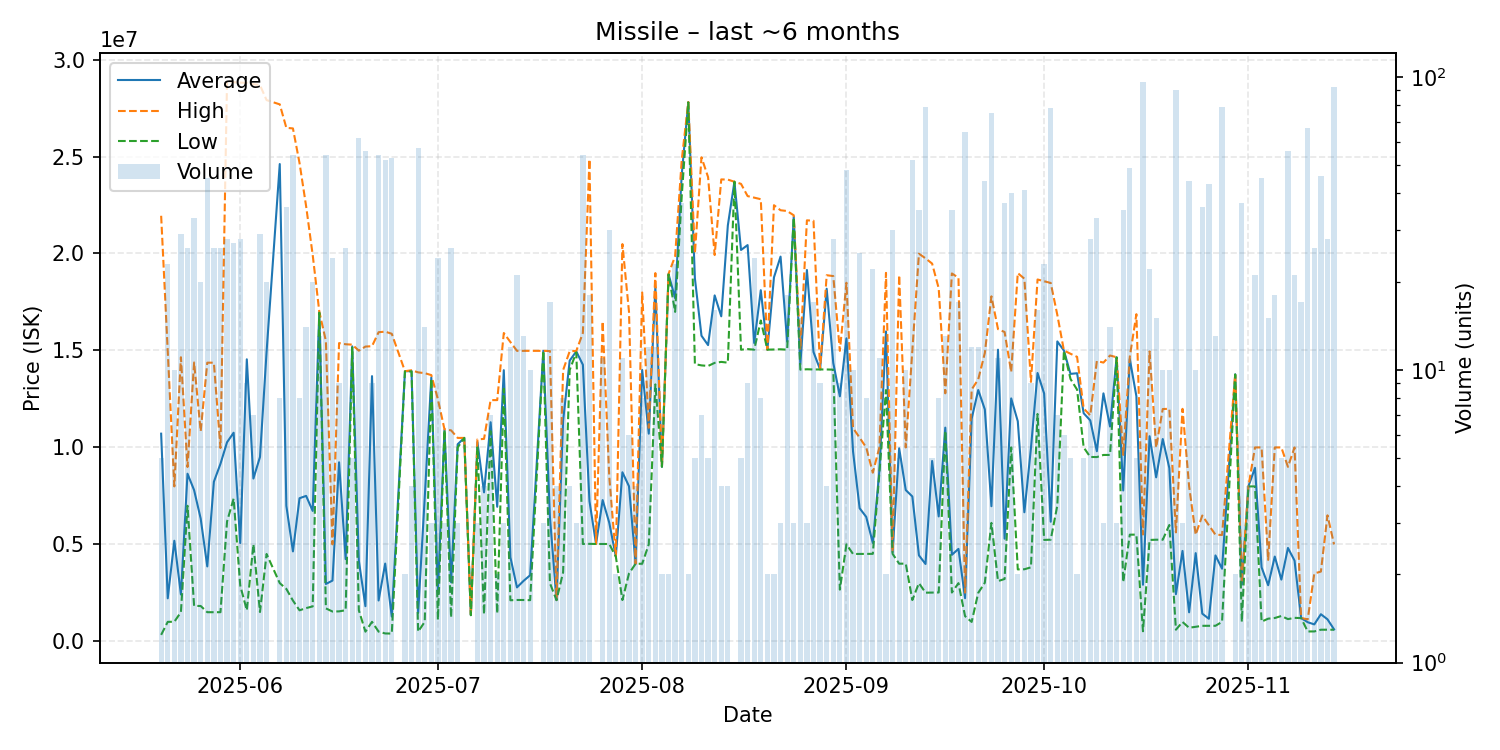

The file beside this chart, header and first rows:
date, average, highest, lowest, order_count, volume
2025-05-20, 10709520, 21945000, 333800, 5, 5
2025-05-21, 2218870, 14960000, 1005000, 6, 23
2025-05-22, 5186500, 7990000, 1011000, 4, 10
2025-05-23, 2416345, 14650000, 1506000, 10, 29
2025-05-24, 8644846, 8989000, 6990000, 13, 26
2025-05-25, 7797485, 14380000, 1830000, 20, 33
2025-05-26, 6330350, 10830000, 1823000, 19, 20
2025-05-27, 3863867, 14370000, 1503000, 17, 45
2025-05-28, 8227423, 14370000, 1501000, 10, 26
2025-05-29, 9153154, 9970000, 1503000, 9, 26
2025-05-30, 10266857, 28910000, 6179000, 10, 28
2025-05-31, 10757963, 28830000, 7361000, 10, 27
2025-06-01, 5069321, 28810000, 2883000, 10, 28
2025-06-02, 14543667, 28800000, 1600000, 9, 9
2025-06-03, 8394143, 28730000, 5005000, 7, 7
2025-06-04, 9508172, 28680000, 1512000, 13, 29
2025-06-05, 14929900, 27910000, 4505000, 15, 20
2025-06-07, 24612750, 27690000, 3002000, 8, 8
2025-06-08, 6988778, 26480000, 2703000, 22, 36
2025-06-09, 4639056, 26450000, 2102000, 13, 54
2025-06-10, 7380375, 24665000, 1600000, 5, 8
2025-06-11, 7500286, 22440000, 1714500, 8, 14
2025-06-12, 6725250, 19920000, 1802000, 17, 20
2025-06-13, 16983077, 17000000, 16945000, 6, 13
2025-06-14, 2958148, 15490000, 1700000, 22, 54
2025-06-15, 3133667, 5002000, 1538000, 7, 24
2025-06-16, 9232667, 15380000, 1546000, 7, 9
2025-06-17, 4238385, 15320000, 1605000, 10, 26
2025-06-18, 15210000, 15300000, 15150000, 5, 5
2025-06-19, 4164323, 14990000, 1602000, 18, 62
2025-06-20, 1812875, 15200000, 500000, 7, 56
2025-06-21, 13676222, 15220000, 1006000, 8, 9
2025-06-22, 2106813, 15940000, 501000, 14, 54
2025-06-23, 4009379, 15970000, 407100, 13, 52
2025-06-24, 1276874, 15860000, 401000, 10, 53
2025-06-26, 13925000, 13930000, 13920000, 2, 2
2025-06-27, 13937500, 13980000, 13920000, 4, 4
2025-06-28, 1465549, 13870000, 501000, 11, 57
2025-06-29, 7409429, 13830000, 1006000, 9, 14
2025-06-30, 13606667, 13730000, 13545000, 3, 3
2025-07-01, 2550875, 12480000, 1110000, 6, 24
2025-07-02, 10910000, 10930000, 10900000, 3, 3
2025-07-03, 3047115, 10880000, 1230000, 10, 26
2025-07-04, 10163333, 10490000, 10000000, 3, 3
2025-07-05, 10490000, 10490000, 10490000, 1, 1
2025-07-06, 1350000, 1350000, 1350000, 1, 1
2025-07-07, 10276667, 10415000, 10000000, 3, 3
2025-07-08, 7683000, 10440000, 1392000, 4, 4
2025-07-09, 11298571, 12440000, 10840000, 5, 7
2025-07-10, 6939000, 12440000, 1438000, 2, 2
2025-07-11, 13983333, 15900000, 13025000, 3, 3
2025-07-12, 4338333, 15435000, 2119000, 3, 12
2025-07-13, 2781333, 14980000, 2133000, 6, 21
2025-07-14, 3118923, 14980000, 2132000, 5, 13
2025-07-15, 3409700, 14980000, 2124000, 3, 10
2025-07-17, 14980000, 14980000, 14980000, 2, 3
2025-07-18, 6420118, 14970000, 3000000, 8, 17
2025-07-19, 2126500, 2127000, 2126000, 4, 4
2025-07-20, 11376750, 13985000, 3557000, 7, 8
2025-07-21, 14477500, 14960000, 13995000, 4, 4
... 115 more rows
